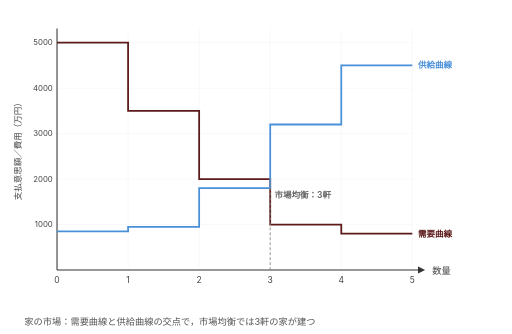
t = 0.00 s
t = 2.00 s: frame unchanged from t = 0.00 s, image omitted
t = 3.00 s: frame unchanged from t = 0.00 s, image omitted
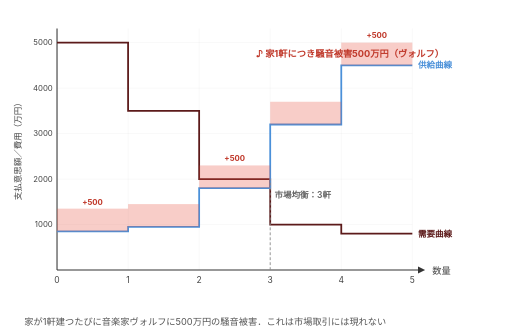
t = 5.00 s
t = 7.00 s: frame unchanged from t = 5.00 s, image omitted
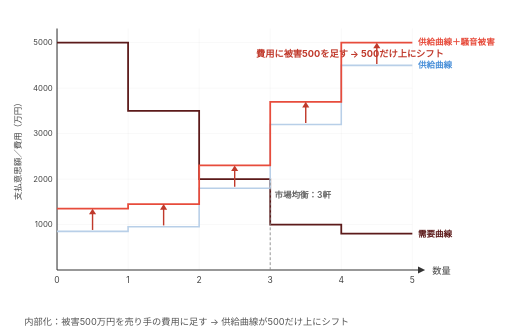
t = 8.00 s

The animated SVG that drew these frames (rendered in a browser with its animation timeline set to each time). Animation: 13 SMIL elements (animate=13); frames cover the first 8.00 s, repeats indefinitely.

<svg xmlns="http://www.w3.org/2000/svg" viewBox="0 0 720 470" style="font-family:-apple-system,BlinkMacSystemFont,'Hiragino Sans','Yu Gothic',sans-serif">
<!-- 外部性の内部化（ピグー税）のアニメ：4.2節の家の市場の数値例に対応
     買い手WTP: 5000,3500,2000,1000,800 ／ 売り手費用: 850,950,1800,3200,4500 ／ 騒音被害500/軒
     y(v) = 380 - 0.064 v，x(q) = 80 + 100 q
     5段階 × 4s = 20s，keyTimes: 0;0.2;0.4;0.6;0.8;1
     段階: ①市場均衡3軒 ②騒音被害+500 ③供給曲線が上にシフト ④新しい交点は2軒 ⑤まとめ -->

<!-- ===== 軸・目盛 ===== -->
<g stroke="rgba(0,0,0,0.07)" stroke-width="0.6">
  <line x1="180" y1="40" x2="180" y2="380"/><line x1="280" y1="40" x2="280" y2="380"/>
  <line x1="380" y1="40" x2="380" y2="380"/><line x1="480" y1="40" x2="480" y2="380"/><line x1="580" y1="40" x2="580" y2="380"/>
  <line x1="80" y1="316" x2="580" y2="316"/><line x1="80" y1="252" x2="580" y2="252"/>
  <line x1="80" y1="188" x2="580" y2="188"/><line x1="80" y1="124" x2="580" y2="124"/><line x1="80" y1="60" x2="580" y2="60"/>
</g>
<line x1="80" y1="40" x2="80" y2="380" stroke="#333" stroke-width="1.5"/>
<line x1="80" y1="380" x2="592" y2="380" stroke="#333" stroke-width="1.5"/>
<polygon points="598,380 588,375 588,385" fill="#333"/>
<text x="608" y="385" fill="#444" font-size="13">数量</text>
<text x="30" y="210" text-anchor="middle" fill="#444" font-size="12" transform="rotate(-90,30,210)">支払意思額／費用（万円）</text>
<g fill="#444" font-size="12" text-anchor="middle">
  <text x="80" y="398">0</text><text x="180" y="398">1</text><text x="280" y="398">2</text>
  <text x="380" y="398">3</text><text x="480" y="398">4</text><text x="580" y="398">5</text>
</g>
<g fill="#444" font-size="11" text-anchor="end">
  <text x="74" y="320">1000</text><text x="74" y="256">2000</text><text x="74" y="192">3000</text>
  <text x="74" y="128">4000</text><text x="74" y="64">5000</text>
</g>

<!-- ===== 需要曲線（常時） ===== -->
<path d="M80,60 H180 V156 H280 V252 H380 V316 H480 V328.8 H580" fill="none" stroke="#5c1a1a" stroke-width="2.5"/>
<text x="588" y="333" fill="#5c1a1a" font-size="12" font-weight="600">需要曲線</text>

<!-- ===== 供給曲線：①②でははっきり，③以降は淡く ===== -->
<g opacity="0">
  <animate attributeName="opacity" dur="20s" repeatCount="indefinite" calcMode="discrete" keyTimes="0;0.2;0.4;0.6;0.8;1" values="1;1;0;0;0;0"/>
  <path d="M80,325.6 H180 V319.2 H280 V264.8 H380 V175.2 H480 V92 H580" fill="none" stroke="#4a90d9" stroke-width="2.5"/>
</g>
<g opacity="0">
  <animate attributeName="opacity" dur="20s" repeatCount="indefinite" calcMode="discrete" keyTimes="0;0.2;0.4;0.6;0.8;1" values="0;0;1;1;1;1"/>
  <path d="M80,325.6 H180 V319.2 H280 V264.8 H380 V175.2 H480 V92 H580" fill="none" stroke="#b8cfe8" stroke-width="2.2"/>
</g>
<text x="588" y="96" fill="#4a90d9" font-size="12" font-weight="600">供給曲線</text>

<!-- ===== 市場均衡マーカー（q=3）：常時 ===== -->
<line x1="380" y1="380" x2="380" y2="252" stroke="#888" stroke-width="1.2" stroke-dasharray="4,3"/>
<text x="386" y="278" fill="#666" font-size="12" font-weight="600">市場均衡：3軒</text>

<!-- ===== 段階②：騒音被害ブロック（+500） ===== -->
<g opacity="0">
  <animate attributeName="opacity" dur="20s" repeatCount="indefinite" calcMode="discrete" keyTimes="0;0.2;0.4;0.6;0.8;1" values="0;1;0;0;0;0"/>
  <g fill="rgba(231,76,60,0.28)">
    <rect x="80" y="293.6" width="100" height="32"/>
    <rect x="180" y="287.2" width="100" height="32"/>
    <rect x="280" y="232.8" width="100" height="32"/>
    <rect x="380" y="143.2" width="100" height="32"/>
    <rect x="480" y="60" width="100" height="32"/>
  </g>
  <text x="130" y="288" text-anchor="middle" fill="#c0392b" font-size="11" font-weight="700">+500</text>
  <text x="330" y="227" text-anchor="middle" fill="#c0392b" font-size="11" font-weight="700">+500</text>
  <text x="530" y="54" text-anchor="middle" fill="#c0392b" font-size="11" font-weight="700">+500</text>
  <text x="360" y="80" fill="#c0392b" font-size="13" font-weight="700">♪ 家1軒につき騒音被害500万円（ヴォルフ）</text>
</g>

<!-- ===== 段階③以降：内部化後の供給曲線（+500シフト） ===== -->
<g opacity="0">
  <animate attributeName="opacity" dur="20s" repeatCount="indefinite" calcMode="discrete" keyTimes="0;0.2;0.4;0.6;0.8;1" values="0;0;1;1;1;1"/>
  <path d="M80,293.6 H180 V287.2 H280 V232.8 H380 V143.2 H480 V60 H580" fill="none" stroke="#e74c3c" stroke-width="2.5"/>
  <text x="588" y="64" fill="#e74c3c" font-size="12" font-weight="600">供給曲線＋騒音被害</text>
</g>
<!-- シフトの上向き矢印（③のみ） -->
<g opacity="0">
  <animate attributeName="opacity" dur="20s" repeatCount="indefinite" calcMode="discrete" keyTimes="0;0.2;0.4;0.6;0.8;1" values="0;0;1;0;0;0"/>
  <g stroke="#c0392b" stroke-width="2">
    <line x1="130" y1="323.6" x2="130" y2="297.6"/><line x1="230" y1="317.2" x2="230" y2="291.2"/>
    <line x1="330" y1="262.8" x2="330" y2="236.8"/><line x1="430" y1="173.2" x2="430" y2="147.2"/>
    <line x1="530" y1="90" x2="530" y2="64"/>
  </g>
  <g fill="#c0392b">
    <polygon points="130,293.6 125,301.6 135,301.6"/><polygon points="230,287.2 225,295.2 235,295.2"/>
    <polygon points="330,232.8 325,240.8 335,240.8"/><polygon points="430,143.2 425,151.2 435,151.2"/>
    <polygon points="530,60 525,68 535,68"/>
  </g>
  <text x="360" y="80" fill="#c0392b" font-size="13" font-weight="700">費用に被害500を足す → 500だけ上にシフト</text>
</g>

<!-- ===== 段階④以降：新しい均衡（q=2） ===== -->
<g opacity="0">
  <animate attributeName="opacity" dur="20s" repeatCount="indefinite" calcMode="discrete" keyTimes="0;0.2;0.4;0.6;0.8;1" values="0;0;0;1;1;1"/>
  <line x1="280" y1="380" x2="280" y2="232.8" stroke="#c0392b" stroke-width="1.6" stroke-dasharray="4,3"/>
  <circle cx="280" cy="252" r="5" fill="none" stroke="#c0392b" stroke-width="2"/>
  <text x="180" y="222" fill="#c0392b" font-size="12" font-weight="700">内部化後：2軒</text>
</g>
<!-- 3軒目が取引されない理由（④のみ） -->
<g opacity="0">
  <animate attributeName="opacity" dur="20s" repeatCount="indefinite" calcMode="discrete" keyTimes="0;0.2;0.4;0.6;0.8;1" values="0;0;0;1;0;0"/>
  <text x="360" y="80" fill="#c0392b" font-size="13" font-weight="700">3軒目：支払意思額2000 ＜ 費用2300 → 建たない</text>
</g>

<!-- ===== 段階⑤：まとめ帯 ===== -->
<g opacity="0">
  <animate attributeName="opacity" dur="20s" repeatCount="indefinite" calcMode="discrete" keyTimes="0;0.2;0.4;0.6;0.8;1" values="0;0;0;0;1;1"/>
  <rect x="100" y="46" width="480" height="34" rx="8" fill="#eaf5ec" stroke="#2a8a3e" stroke-width="1.2"/>
  <text x="340" y="68" text-anchor="middle" fill="#2a8a3e" font-size="14" font-weight="700">取引量は3軒→2軒に減り，社会的総余剰は 5400 → 5700万円に</text>
</g>

<!-- ===== 手順キャプション（下段） ===== -->
<g opacity="0">
  <animate attributeName="opacity" dur="20s" repeatCount="indefinite" calcMode="discrete" keyTimes="0;0.2;0.4;0.6;0.8;1" values="1;0;0;0;0;0"/>
  <text x="34" y="458" fill="#555" font-size="13">家の市場：需要曲線と供給曲線の交点で，市場均衡では3軒の家が建つ</text>
</g>
<g opacity="0">
  <animate attributeName="opacity" dur="20s" repeatCount="indefinite" calcMode="discrete" keyTimes="0;0.2;0.4;0.6;0.8;1" values="0;1;0;0;0;0"/>
  <text x="34" y="458" fill="#555" font-size="13">家が1軒建つたびに音楽家ヴォルフに500万円の騒音被害．これは市場取引には現れない</text>
</g>
<g opacity="0">
  <animate attributeName="opacity" dur="20s" repeatCount="indefinite" calcMode="discrete" keyTimes="0;0.2;0.4;0.6;0.8;1" values="0;0;1;0;0;0"/>
  <text x="34" y="458" fill="#555" font-size="13">内部化：被害500万円を売り手の費用に足す → 供給曲線が500だけ上にシフト</text>
</g>
<g opacity="0">
  <animate attributeName="opacity" dur="20s" repeatCount="indefinite" calcMode="discrete" keyTimes="0;0.2;0.4;0.6;0.8;1" values="0;0;0;1;0;0"/>
  <text x="34" y="458" fill="#555" font-size="13">新・供給曲線と需要曲線の交点では2軒：3軒目は支払意思額2000＜費用2300で取引されない</text>
</g>
<g opacity="0">
  <animate attributeName="opacity" dur="20s" repeatCount="indefinite" calcMode="discrete" keyTimes="0;0.2;0.4;0.6;0.8;1" values="0;0;0;0;1;1"/>
  <text x="34" y="458" fill="#555" font-size="13">3軒目の取引は余剰200＜被害500で社会的には損だった．内部化がそれを止めてくれる</text>
</g>
</svg>
